6-way image classification set "dataset_v1_new" from GitHub (Shinecchi/HairBaldness); label vocabulary: bald, balding, healthy, mild thinning, moderate thinning, severe thinning.

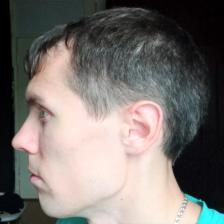
Label: healthy

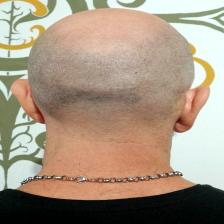
Label: bald

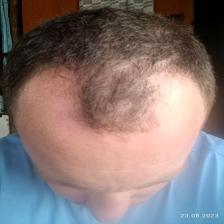
Label: moderate thinning

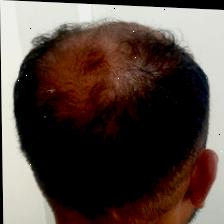
Label: severe thinning

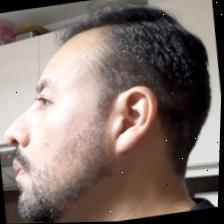
Label: mild thinning

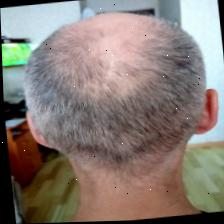
Label: balding
